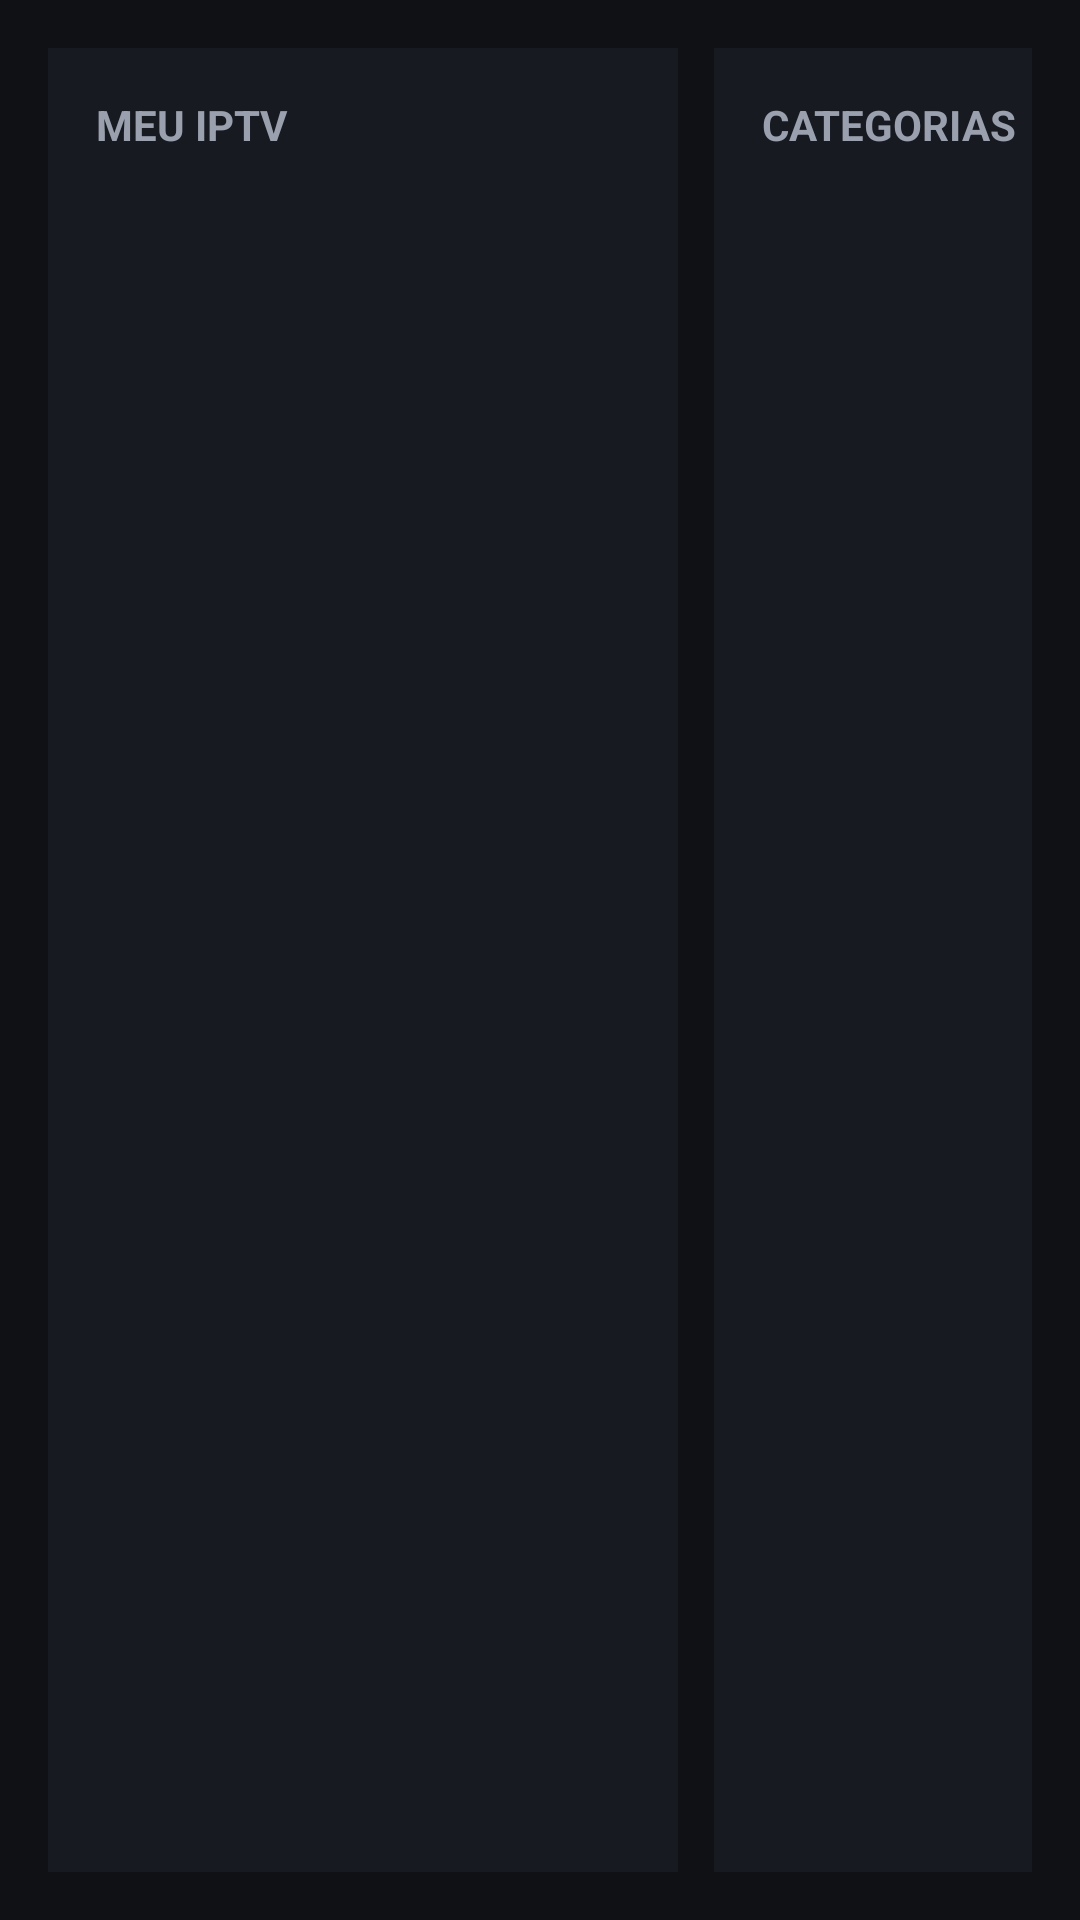

Produce the Android XML layout that renders to this screen, including the resource entries it uses.
<!-- AndroidManifest.xml: application theme Theme.MeuIPTV -->
<!-- res/layout/activity_main.xml -->
<?xml version="1.0" encoding="utf-8"?>
<LinearLayout xmlns:android="http://schemas.android.com/apk/res/android"
    android:layout_width="match_parent"
    android:layout_height="match_parent"
    android:background="@color/bg"
    android:orientation="horizontal"
    android:padding="16dp">

    
    <LinearLayout
        android:layout_width="210dp"
        android:layout_height="match_parent"
        android:background="@color/panel"
        android:orientation="vertical"
        android:padding="8dp">

        <TextView
            style="@style/Header"
            android:text="@string/app_name" />

        <androidx.recyclerview.widget.RecyclerView
            android:id="@+id/sourceList"
            android:layout_width="match_parent"
            android:layout_height="match_parent"
            android:clipToPadding="false"
            android:padding="4dp" />
    </LinearLayout>

    
    <LinearLayout
        android:layout_width="200dp"
        android:layout_height="match_parent"
        android:layout_marginStart="12dp"
        android:background="@color/panel"
        android:orientation="vertical"
        android:padding="8dp">

        <TextView
            style="@style/Header"
            android:text="@string/groups" />

        <androidx.recyclerview.widget.RecyclerView
            android:id="@+id/groupList"
            android:layout_width="match_parent"
            android:layout_height="match_parent"
            android:clipToPadding="false"
            android:padding="4dp" />
    </LinearLayout>

    
    <LinearLayout
        android:layout_width="0dp"
        android:layout_height="match_parent"
        android:layout_marginStart="12dp"
        android:layout_weight="1"
        android:orientation="vertical">

        <LinearLayout
            android:layout_width="match_parent"
            android:layout_height="wrap_content"
            android:gravity="center_vertical"
            android:orientation="horizontal">

            <TextView
                android:id="@+id/title"
                android:layout_width="0dp"
                android:layout_height="wrap_content"
                android:layout_weight="1"
                android:textColor="@color/text"
                android:textSize="22sp"
                android:textStyle="bold" />

            <ProgressBar
                android:id="@+id/progress"
                android:layout_width="24dp"
                android:layout_height="24dp"
                android:layout_marginEnd="12dp"
                android:visibility="gone" />

            <EditText
                android:id="@+id/search"
                android:layout_width="260dp"
                android:layout_height="wrap_content"
                android:background="@drawable/search_bg"
                android:hint="@string/search"
                android:imeOptions="actionDone"
                android:inputType="text"
                android:maxLines="1"
                android:paddingHorizontal="14dp"
                android:paddingVertical="8dp"
                android:textColor="@color/text"
                android:textColorHint="@color/text_dim"
                android:textSize="16sp" />
        </LinearLayout>

        <TextView
            android:id="@+id/status"
            android:layout_width="match_parent"
            android:layout_height="wrap_content"
            android:layout_marginTop="4dp"
            android:layout_marginBottom="8dp"
            android:textColor="@color/text_dim"
            android:textSize="14sp" />

        <androidx.recyclerview.widget.RecyclerView
            android:id="@+id/channelList"
            android:layout_width="match_parent"
            android:layout_height="match_parent"
            android:clipToPadding="false"
            android:padding="8dp" />
    </LinearLayout>
</LinearLayout>
<!-- resources referenced by this layout -->
<resources>
  <color name="bg">#0F1115</color>
  <color name="panel">#171A21</color>
  <color name="text">#EEF0F5</color>
  <color name="text_dim">#9AA0AE</color>
  <!-- drawable search_bg (drawable) -->
  <?xml version="1.0" encoding="utf-8"?>
  <selector xmlns:android="http://schemas.android.com/apk/res/android">
      <item android:state_focused="true">
          <shape>
              <solid android:color="@color/card" />
              <stroke android:width="2dp" android:color="@color/accent" />
              <corners android:radius="20dp" />
          </shape>
      </item>
      <item>
          <shape><solid android:color="@color/card" /><corners android:radius="20dp" /></shape>
      </item>
  </selector>
  <string name="app_name">Meu IPTV</string>
  <string name="groups">Categorias</string>
  <string name="search">Buscar canal…</string>
  <style name="Header">
          <item name="android:layout_width">match_parent</item>
          <item name="android:layout_height">wrap_content</item>
          <item name="android:padding">8dp</item>
          <item name="android:textColor">@color/text_dim</item>
          <item name="android:textSize">14sp</item>
          <item name="android:textStyle">bold</item>
          <item name="android:textAllCaps">true</item>
      </style>
  <style name="Theme.MeuIPTV" parent="Theme.AppCompat.NoActionBar">
          <item name="android:windowBackground">@color/bg</item>
          <item name="colorPrimary">@color/accent</item>
          <item name="colorAccent">@color/accent</item>
          <item name="android:windowFullscreen">true</item>
      </style>
  <color name="card">#1F2330</color>
  <color name="accent">#3D7BFF</color>
</resources>
